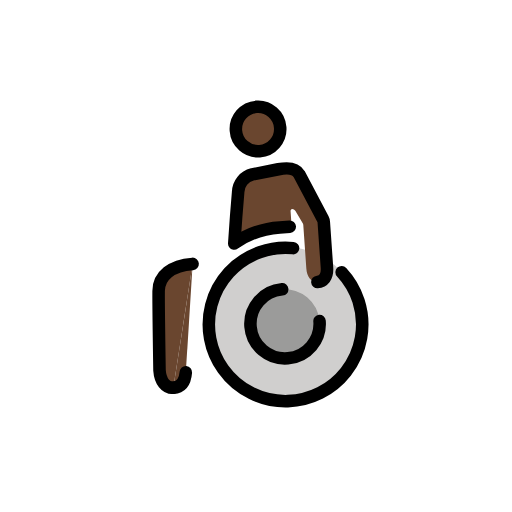
t = 0.00 s
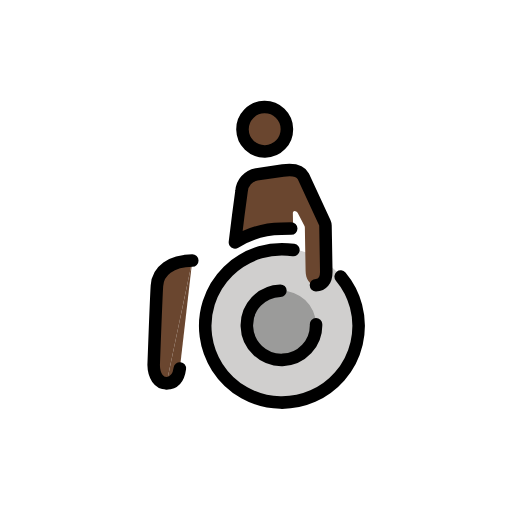
t = 0.43 s
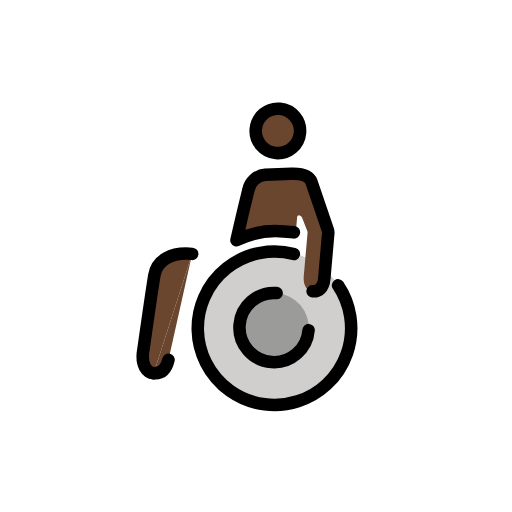
t = 1.28 s
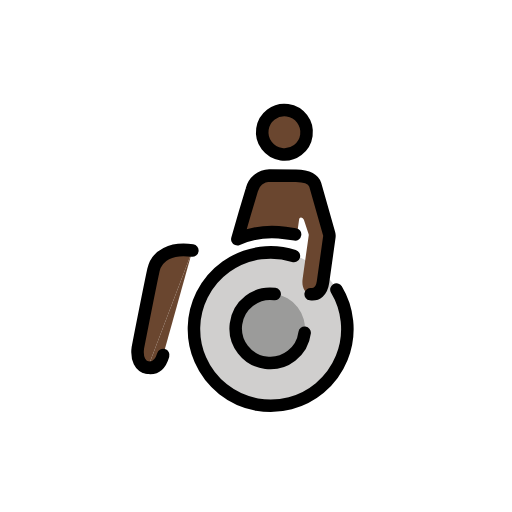
t = 1.70 s
t = 2.13 s: frame unchanged from t = 1.28 s, image omitted
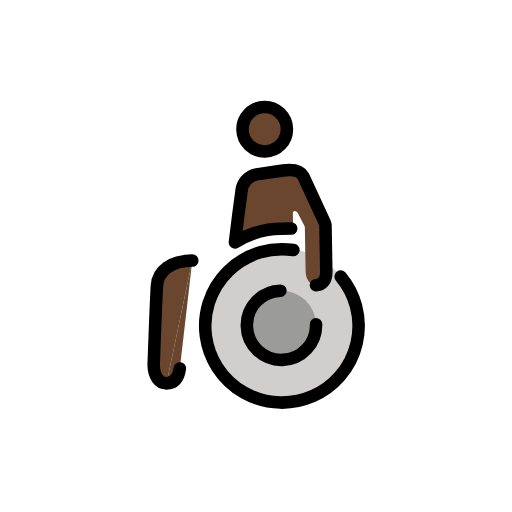
t = 2.98 s

The animated SVG that drew these frames (rendered in a browser with its animation timeline set to each time). Animation: 1 SMIL element (animateTransform=1); one cycle of 3.40 s, repeats indefinitely.

<?xml version='1.0' encoding='utf-8'?>
<svg xmlns="http://www.w3.org/2000/svg" id="emoji" viewBox="-5 -5 82 82" width="200" height="200" role="img">
  <title>OpenMoji: person in manual wheelchair: dark skin tone</title><g><g id="color">
    <path fill="#d0cfce" d="M40.0416,59.4823A12.319,12.319,0,0,1,27.5644,47.3234h0a12.3191,12.3191,0,1,1,12.4772,12.159" />
    <path fill="#9b9b9a" d="M39.8108,41.6212a5.5435,5.5435,0,1,1-5.4715,5.6147A5.5435,5.5435,0,0,1,39.8108,41.6212z" />
  </g>
  <g id="skin">
    <path fill="#6a462f" d="M43.9019,31.5638a.4877,.4877,0,0,0-.05,-.216l-1.0645,-2.1529a.6442,.6442,0,0,0-.4884,-.295c-.1669,0-.2768,.1566-.2768,.3513v1.9613a.4873,.4873,0,0,1-.4873,.4873h-1.4215a14.0763,14.0763,0,0,0-6.5905,1.5785a.4873,.4873,0,0,1-.7189,-.4905l.4619,-3.2823l.5986,-3.922a2.965,2.965,0,0,1,2.46,-2.6594L40.55,22.3922c1.6617,-.1993,2.758,.05,3.2576,.9971l2.3771,4.41A6.7577,6.7577,0,0,1,47.21,31.9772v6.6783c0,1.5228-.7282,2.1783-1.69,2.1783c-.9983,0-1.6183,-.9379-1.6183,-2.276z" />
    <circle cx="37.7459" cy="15.736" r="3.5559" fill="#6a462f" />
    <path fill="#6a462f" d="M21.3178,56.1237c-1.2071,0-2.01,-1.1816-2.01,-2.957c0,0,.5541,-10.2185,.744,-12.6678s2.3424,-3.947,5.7334,-3.947" />
    <path fill="#6a462f" d="M25.7856,36.5519l-2.2944,17.2346c-.244,1.6308-1.0284,2.3372-2.1734,2.3372" />
  </g>
  <g id="line">
    <path fill="none" stroke="#000" stroke-linecap="round" stroke-linejoin="round" stroke-width="2.0071" d="M23.4912,53.7865c-.244,1.6308-1.0284,2.3372-2.1734,2.3372" />
    <g>
      <path fill="none" stroke="#000" stroke-linecap="round" stroke-linejoin="round" stroke-width="2.0071" d="M21.3178,56.1237c-1.2071,0-2.01,-1.1816-2.01,-2.957c0,0,.5541,-10.2185,.744,-12.6678s2.3424,-3.947,5.7334,-3.947" />
      <path fill="none" stroke="#000" stroke-linecap="round" stroke-linejoin="round" stroke-width="2.0071" d="M45.4255,47.0927a5.5436,5.5436,0,1,1-5.6149,-5.4715h0" />
      <path fill="none" stroke="#000" stroke-linecap="round" stroke-linejoin="round" stroke-width="2.0071" d="M41.717,31.7h-1.6041a14.0754,14.0754,0,0,0-7.4462,2.0607l.5987,-4.255l.5986,-3.922a2.965,2.965,0,0,1,2.46,-2.6594L40.55,22.3922c1.6617,-.1993,2.7878,.05,3.2576,.9971l3.2958,7.4548a1.2455,1.2455,0,0,1,.1064,.5034v7.3081c0,1.5228-.7282,2.1783-1.69,2.1783" />
      <circle cx="37.7459" cy="15.736" r="3.5559" fill="none" stroke="#000" stroke-linecap="round" stroke-linejoin="round" stroke-width="2.0071" />
      <path fill="none" stroke="#000" stroke-linecap="round" stroke-linejoin="round" stroke-width="2.0071" d="M49.5027,39.5367a12.2851,12.2851,0,1,1-7.4935,-4.382" />
    </g>
  </g>
<animateTransform attributeName="transform" type="rotate" values="-4 36 36;8 36 36;-4 36 36" dur="3.4s" repeatCount="indefinite" /></g></svg>
